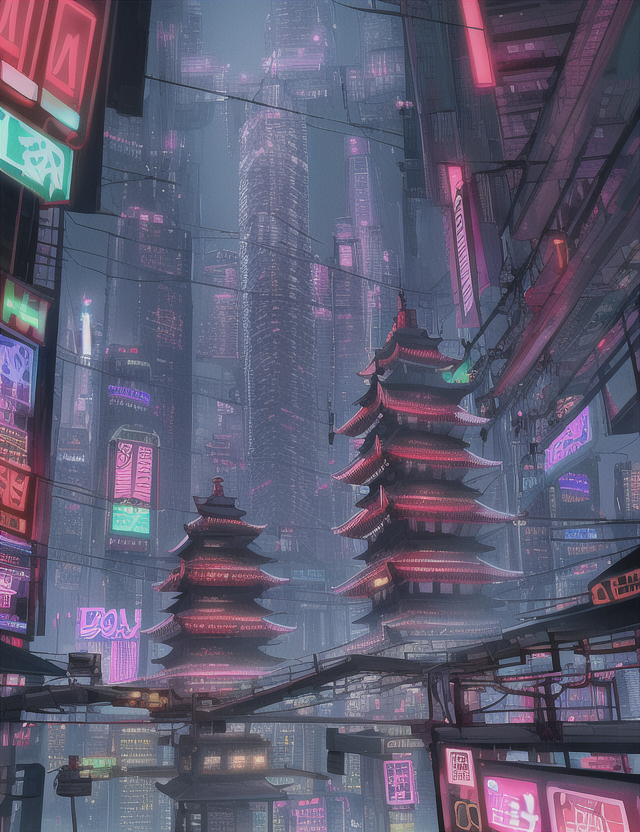
Generation parameters embedded in this image by AUTOMATIC1111 Stable Diffusion web UI or a fork of it (Forge, ...) (PNG 'parameters' text chunk):
pagoda, neon,skyscrapers, storm, cyberpunk, flying cars, cables
Steps: 35, Sampler: Euler, CFG scale: 7, Seed: 1027569953, Size: 640x832, Model hash: 1a7df6b8